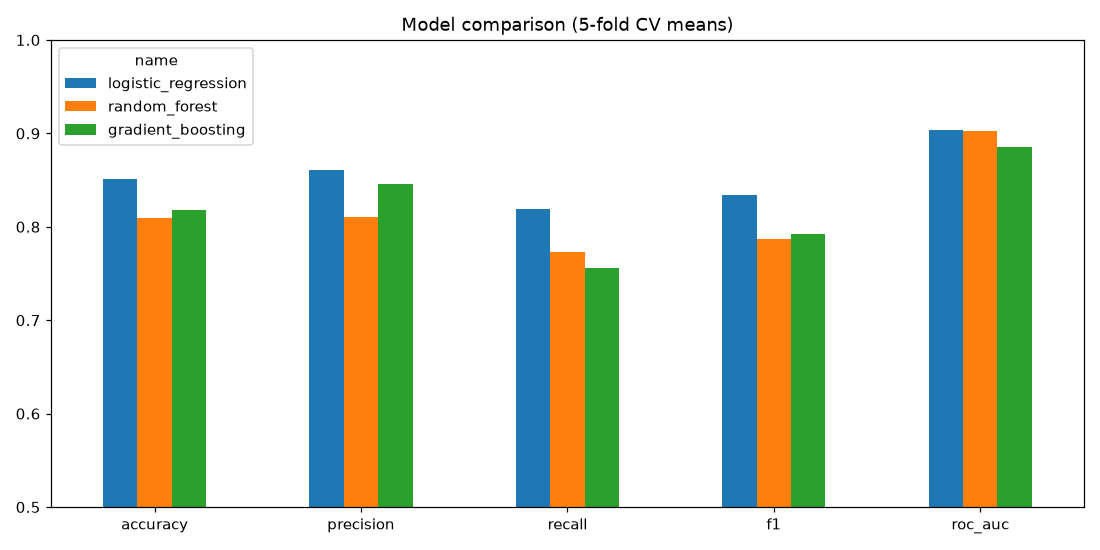

Source data for this figure (header and first rows):
name, run_id, model_uri, best_params, cv_accuracy_mean, cv_accuracy_std, cv_precision_mean, cv_precision_std, cv_recall_mean, cv_recall_std, cv_f1_mean, cv_f1_std, cv_roc_auc_mean, cv_roc_auc_std, test_accuracy, test_precision, test_recall, test_f1, test_roc_auc
logistic_regression, 23de0631369f41869daa9227621c54f9, models:/m-376a595dac6a4cc89b49f6d666ab5f…, {'C': 0.3, 'class_weight': 'balanced'}, 0.851, 0.02535, 0.8608, 0.07193, 0.819, 0.06541, 0.8344, 0.02457, 0.9038, 0.01617, 0.8689, 0.8125, 0.9286, 0.8667, 0.9665
random_forest, c962b64b077e46f9b39a2630faee1000, models:/m-fc45a9e6423b40e68356605f6c793f…, {'max_depth': None, 'max_features': 'sqr…, 0.8096, 0.03207, 0.81, 0.05472, 0.7735, 0.08264, 0.787, 0.03881, 0.9023, 0.03266, 0.8525, 0.8065, 0.8929, 0.8475, 0.9481
gradient_boosting, 084bd38815434b2992672581edd0fd0a, models:/m-dc916735d0f4443fba6e57078fa97b…, {'learning_rate': 0.03, 'max_depth': 2, …, 0.818, 0.03641, 0.8456, 0.08175, 0.7561, 0.06957, 0.7921, 0.03501, 0.885, 0.02985, 0.9016, 0.8667, 0.9286, 0.8966, 0.96
